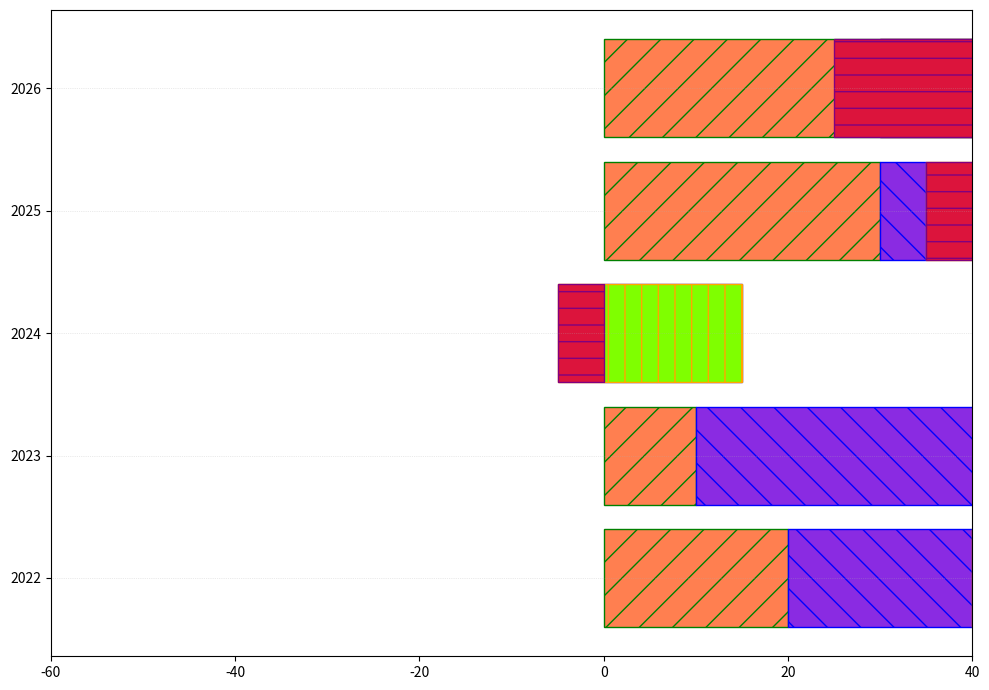

This chart was generated by the following Python code:
import matplotlib.pyplot as plt
import numpy as np

years = ['2022', '2023', '2024', '2025', '2026']

# Altered data arrays by shuffling values within each array while keeping the dimensional structure.
hull_progress = np.array([80, 70, 60, 90, 100]) - 60
engine_progress = np.array([85, 95, 75, 65, 50]) - 60
control_systems_progress = np.array([55, 95, 40, 70, 85]) - 60
living_quarters_progress = np.array([90, 80, 65, 50, 30]) - 60

fig, ax = plt.subplots(figsize=(10, 7))

colors = ['#FF7F50', '#8A2BE2', '#7FFF00', '#DC143C']

ax.barh(years, hull_progress, color=colors[0], left=0, edgecolor='green', hatch='/')
ax.barh(years, engine_progress, color=colors[1], left=hull_progress, edgecolor='blue', hatch='\\')
ax.barh(years, control_systems_progress, color=colors[2], left=hull_progress + engine_progress, edgecolor='orange', hatch='|')
ax.barh(years, living_quarters_progress, color=colors[3], left=hull_progress + engine_progress + control_systems_progress, edgecolor='purple', hatch='-')

ax.grid(axis='y', linestyle=':', linewidth=0.5, alpha=0.5)

ax.set_xlim(-60, 40)
plt.tight_layout()
plt.show()
